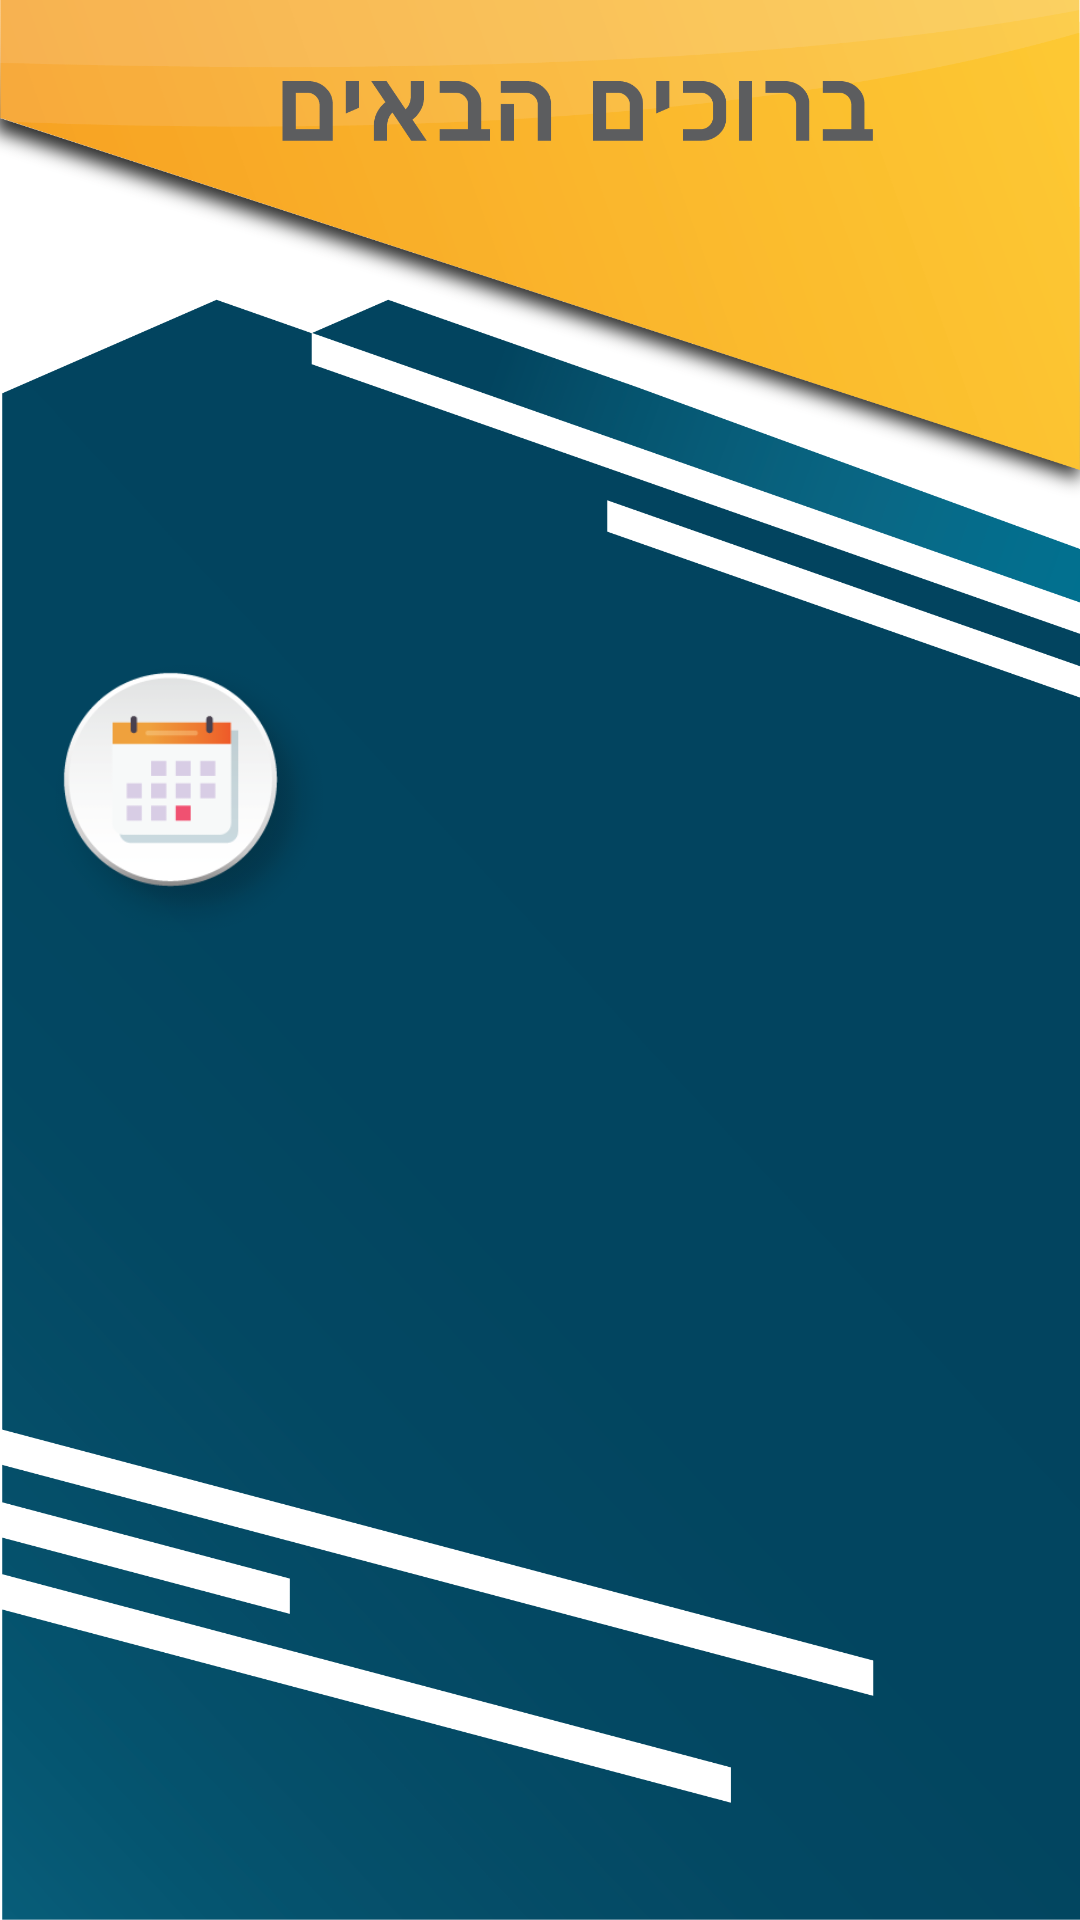

Here is an Android app screen rendered from its layout file. Give the layout XML and the strings, colors and styles it references.
<!-- AndroidManifest.xml: application theme AppTheme -->
<!-- res/layout/activity_main.xml -->
<?xml version="1.0" encoding="utf-8"?>
<androidx.constraintlayout.widget.ConstraintLayout xmlns:android="http://schemas.android.com/apk/res/android"
    xmlns:app="http://schemas.android.com/apk/res-auto"
    xmlns:tools="http://schemas.android.com/tools"
    android:layout_width="match_parent"
    android:layout_height="match_parent"
    tools:context=".MainActivity"
    android:background="@drawable/main_activity">

    <Button
        android:id="@+id/new_order"
        android:layout_width="250dp"
        android:layout_height="75dp"
        android:background="@drawable/make_offer"

        app:layout_constraintBottom_toBottomOf="parent"
        app:layout_constraintEnd_toEndOf="parent"
        app:layout_constraintHorizontal_bias="0.5"
        app:layout_constraintVertical_bias="0.9"
        app:layout_constraintStart_toStartOf="parent"
        app:layout_constraintTop_toTopOf="parent" />

    <Button
        android:id="@+id/order_page"
        android:layout_width="100dp"
        android:layout_height="100dp"
        android:background="@drawable/clients_icon"

        app:layout_constraintBottom_toBottomOf="parent"
        app:layout_constraintEnd_toEndOf="parent"
        app:layout_constraintHorizontal_bias="0.05"
        app:layout_constraintVertical_bias="0.40"
        app:layout_constraintStart_toEndOf="@+id/dairy"
        app:layout_constraintTop_toTopOf="parent" />

    <Button
        android:id="@+id/dairy"
        android:layout_width="100dp"
        android:layout_height="100dp"
        android:background="@drawable/dairy_icon"

        app:layout_constraintBottom_toBottomOf="parent"
        app:layout_constraintEnd_toEndOf="parent"
        app:layout_constraintHorizontal_bias="0.05"
        app:layout_constraintVertical_bias="0.40"
        app:layout_constraintStart_toStartOf="parent"
        app:layout_constraintTop_toTopOf="parent" />
</androidx.constraintlayout.widget.ConstraintLayout>
<!-- resources referenced by this layout -->
<resources>
  <!-- drawable dairy_icon: png bitmap (drawable-v24, 22958 bytes) -->
  <!-- drawable main_activity: png bitmap (drawable-v24, 317514 bytes) -->
  <style name="AppTheme" parent="Theme.AppCompat.Light.NoActionBar">
          
          <item name="colorPrimary">@color/colorPrimary</item>
          <item name="colorPrimaryDark">@color/colorPrimaryDark</item>
          <item name="colorAccent">@color/colorAccent</item>
      </style>
  <!-- not gathered from this repository: default colours our renderer supplied (Android Studio template values) -->
  <color name="colorPrimary">#FF6200EE</color>
  <color name="colorPrimaryDark">#FF3700B3</color>
  <color name="colorAccent">#FF03DAC5</color>
</resources>
